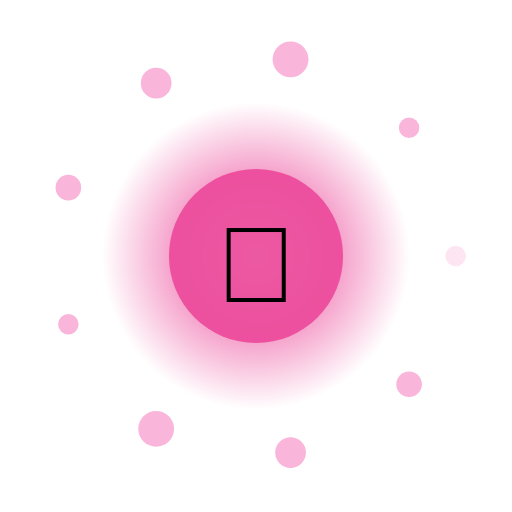
t = 0.00 s
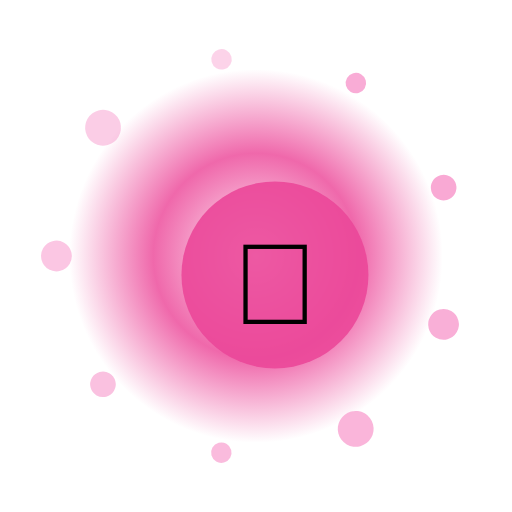
t = 1.33 s
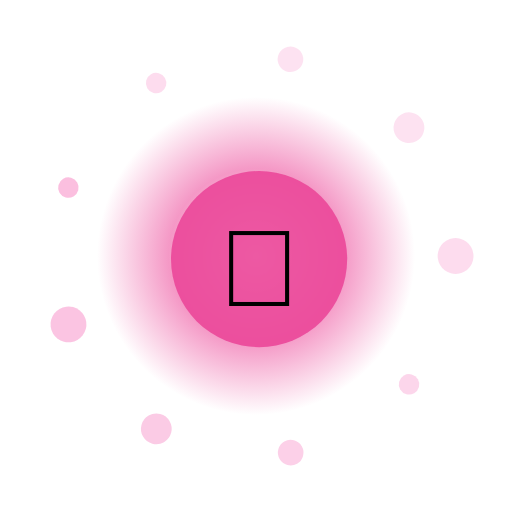
t = 2.67 s
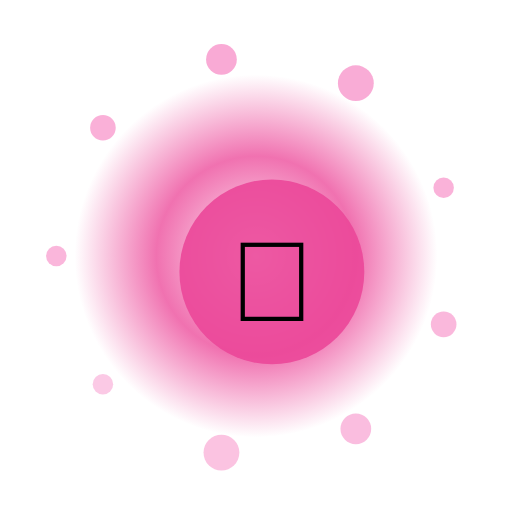
t = 4.00 s
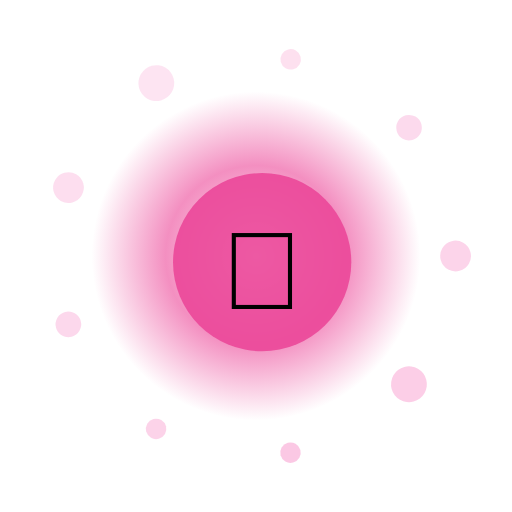
t = 5.33 s
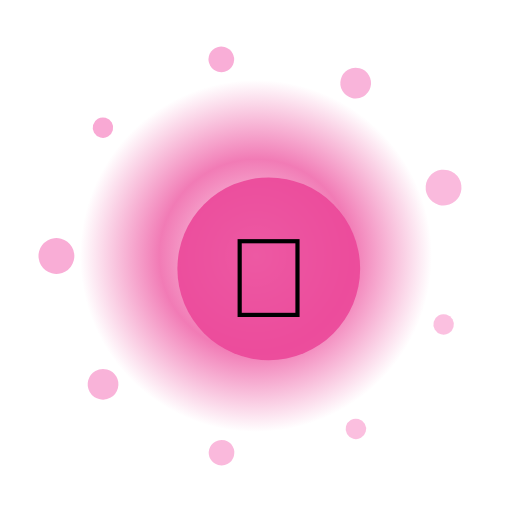
t = 6.67 s

The animated SVG that drew these frames (rendered in a browser with its animation timeline set to each time). Animation: 14 SMIL elements (animate=11,animateTransform=3); one cycle of 8.00 s, repeats indefinitely.

<?xml version="1.0" encoding="UTF-8"?>
<svg xmlns="http://www.w3.org/2000/svg" viewBox="0 0 200 200" width="200" height="200" style="background:transparent">
  <defs>
    <radialGradient id="g276" cx="50%" cy="50%" r="50%">
      <stop offset="0%" stop-color="#FFF" stop-opacity="0.95"/>
      <stop offset="55%" stop-color="#EC4899" stop-opacity="0.85"/>
      <stop offset="100%" stop-color="#EC4899" stop-opacity="0"/>
    </radialGradient>
    <filter id="glow276" x="-50%" y="-50%" width="200%" height="200%">
      <feGaussianBlur stdDeviation="3" result="b"/>
      <feMerge><feMergeNode in="b"/><feMergeNode in="SourceGraphic"/></feMerge>
    </filter>
  </defs>

  <!-- outer rotating rays -->
  <g filter="url(#glow276)">
    <g>
      <rect x="99" y="10" width="2" height="30" fill="#FFF" opacity="0.35" transform="rotate(0 100 100)"/><rect x="99" y="10" width="2" height="30" fill="#FFF" opacity="0.35" transform="rotate(30 100 100)"/><rect x="99" y="10" width="2" height="30" fill="#FFF" opacity="0.35" transform="rotate(60 100 100)"/><rect x="99" y="10" width="2" height="30" fill="#FFF" opacity="0.35" transform="rotate(90 100 100)"/><rect x="99" y="10" width="2" height="30" fill="#FFF" opacity="0.35" transform="rotate(120 100 100)"/><rect x="99" y="10" width="2" height="30" fill="#FFF" opacity="0.35" transform="rotate(150 100 100)"/><rect x="99" y="10" width="2" height="30" fill="#FFF" opacity="0.35" transform="rotate(180 100 100)"/><rect x="99" y="10" width="2" height="30" fill="#FFF" opacity="0.35" transform="rotate(210 100 100)"/><rect x="99" y="10" width="2" height="30" fill="#FFF" opacity="0.35" transform="rotate(240 100 100)"/><rect x="99" y="10" width="2" height="30" fill="#FFF" opacity="0.35" transform="rotate(270 100 100)"/><rect x="99" y="10" width="2" height="30" fill="#FFF" opacity="0.35" transform="rotate(300 100 100)"/><rect x="99" y="10" width="2" height="30" fill="#FFF" opacity="0.35" transform="rotate(330 100 100)"/>
      <animateTransform attributeName="transform" type="rotate" from="0 100 100" to="360 100 100" dur="6.0s" repeatCount="indefinite"/>
    </g>
  </g>

  <!-- pulsing aura -->
  <circle cx="100" cy="100" r="70" fill="url(#g276)">
    <animate attributeName="r" values="60;74;60" dur="2.48s" repeatCount="indefinite"/>
    <animate attributeName="opacity" values="0.6;1;0.6" dur="2.48s" repeatCount="indefinite"/>
  </circle>

  <!-- orbiting particles -->
  <g>
    <circle cx="178.0" cy="100.0" r="4" fill="#F9A8D4" opacity="0.85"><animate attributeName="opacity" values="0.3;1;0.3" dur="2.48s" begin="0.00s" repeatCount="indefinite"/></circle><circle cx="159.8" cy="150.1" r="5" fill="#F9A8D4" opacity="0.85"><animate attributeName="opacity" values="0.3;1;0.3" dur="2.48s" begin="0.12s" repeatCount="indefinite"/></circle><circle cx="113.5" cy="176.8" r="6" fill="#F9A8D4" opacity="0.85"><animate attributeName="opacity" values="0.3;1;0.3" dur="2.48s" begin="0.24s" repeatCount="indefinite"/></circle><circle cx="61.0" cy="167.5" r="7" fill="#F9A8D4" opacity="0.85"><animate attributeName="opacity" values="0.3;1;0.3" dur="2.48s" begin="0.36s" repeatCount="indefinite"/></circle><circle cx="26.7" cy="126.7" r="4" fill="#F9A8D4" opacity="0.85"><animate attributeName="opacity" values="0.3;1;0.3" dur="2.48s" begin="0.48s" repeatCount="indefinite"/></circle><circle cx="26.7" cy="73.3" r="5" fill="#F9A8D4" opacity="0.85"><animate attributeName="opacity" values="0.3;1;0.3" dur="2.48s" begin="0.60s" repeatCount="indefinite"/></circle><circle cx="61.0" cy="32.5" r="6" fill="#F9A8D4" opacity="0.85"><animate attributeName="opacity" values="0.3;1;0.3" dur="2.48s" begin="0.72s" repeatCount="indefinite"/></circle><circle cx="113.5" cy="23.2" r="7" fill="#F9A8D4" opacity="0.85"><animate attributeName="opacity" values="0.3;1;0.3" dur="2.48s" begin="0.84s" repeatCount="indefinite"/></circle><circle cx="159.8" cy="49.9" r="4" fill="#F9A8D4" opacity="0.85"><animate attributeName="opacity" values="0.3;1;0.3" dur="2.48s" begin="0.96s" repeatCount="indefinite"/></circle>
    <animateTransform attributeName="transform" type="rotate" from="0 100 100" to="-360 100 100" dur="8.0s" repeatCount="indefinite"/>
  </g>

  <!-- core glyph -->
  <g>
    <circle cx="100" cy="100" r="34" fill="#EC4899" opacity="0.9"/>
    <text x="100" y="118" text-anchor="middle" font-size="42" font-family="Apple Color Emoji, Segoe UI Emoji, Noto Color Emoji, sans-serif">🚀</text>
    <animateTransform attributeName="transform" type="scale" values="1;1.08;1" dur="2.48s" additive="sum" repeatCount="indefinite"/>
  </g>

  <title>Jalwa Vehicles Chopper</title>
</svg>
